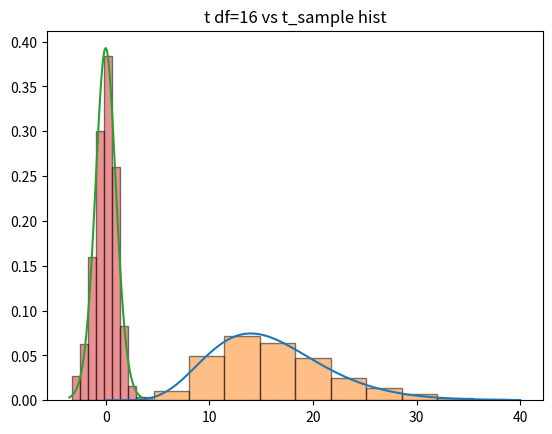

Source code (Python):
# 데이터에서 모수(기대값) 추정하기
# X 의 기대값(평균) => mu=E[X]
# x1, x2, ..., xn 
# sum(x)/n 

# X 의 기대값 E[X^3]
# x1, x2, ..., xn 
# sum(x^3)/n

# X 의 기대값 E[X^3 - X]
# x1, x2, ..., xn 
# sum(x^3 - x)/n

# X 의 기대값 E[X^4 + X^2 - 3]
# sum(x^4 + x^2 - 3) / n

# X 의 기대값(분산) => sigma^2=Var(X)=E[(X-E[X])^2]
# x1, x2, ..., xn 
# sum( (x - x_bar)^2 )/n

from scipy.stats import uniform
import numpy as np
# U(3, 7)
# 실제 모분산: 1.33333
uniform(loc=3, scale=4).var()
# Var(X)=E[(X-E[X])^2]

n=100000
x=uniform.rvs(size=n, loc=3, scale=4)
x_bar=np.mean(x)

# 표본 분산
sum((x - x_bar)**2)/(n-1)

# 스튜던트 t정리 3번 확인
from scipy.stats import norm
from scipy.stats import chi2
import matplotlib.pyplot as plt

x=norm.rvs(size=17 * 1000, loc=10, scale=2)
x=np.reshape(x, (1000, 17))
x.shape
# (17-1)*(sum((x-x.mean())**2)/(n-1)) / 2**2
def myf(x):
    return (17-1)*x.var(ddof=1) / 2**2

n_1s=np.apply_along_axis(myf, axis=1, arr=x)

k=np.linspace(0, 40, 100)
pdf_chi2=chi2.pdf(k, df=(17-1))
plt.plot(k, pdf_chi2) 
plt.hist(n_1s, edgecolor="black",
         density=True, alpha=0.5)
plt.title('t df=3 vs N(0, 1)')
plt.show()

# t 검정통계량 분포 확인
x=norm.rvs(size=17 * 1000, loc=10, scale=2)
x=np.reshape(x, (1000, 17))
def myf2(x):
    return (x.mean() - 10) / (x.std(ddof=1)/np.sqrt(17))

t_sample=np.apply_along_axis(myf2, axis=1, arr=x)

from scipy.stats import t

k=np.linspace(-3.5, 3.5, 100)
pdf_t=t.pdf(k, df=(17-1))
plt.plot(k, pdf_t) 
plt.hist(t_sample, edgecolor="black",
         density=True, alpha=0.5)
plt.title('t df=16 vs t_sample hist')
plt.show()

# t 검정 예제
from scipy.stats import t

x=np.array([4.62, 4.09, 6.2, 8.24, 0.77, 5.55, 3.11, 11.97,
            2.16, 3.24, 10.91, 11.36, 0.87, 9.93, 2.9])
x
mu0=7
t_value=(x.mean() - mu0) / (x.std(ddof=1)/np.sqrt(15))
# p-value
2*t.cdf(t_value, df=14)

# 유의수준 0.05 하에서
# p-value가 0.05보다 크므로, 귀무가설을 기각하지
# 못한다. 해당 데이터는 모평균이 7인 분포에서 뽑혀져
# 나왔다고 판단할 수 있다.


# 커피온도 t 검정
x=np.array([72.4, 74.1, 73.7, 76.5, 75.3,
            74.8, 75.9, 73.4, 74.6, 75.1])
t_value=(x.mean() - 75) / (x.std(ddof=1)/np.sqrt(10))
t_value

2*t.cdf(t_value, df=9)

# p-value가 0.05보다 크므로, 귀무가설을 기각하지 못한다.
# 즉, 해당 커피숍의 커피 한잔의 평균 온도가 75도씨라고 판단한다.

# 기각역을 통해서 판단
t.ppf(0.025, df=9) # -2.26
# 기각역 -2.26보다 작거나, 2.26 보다 큰 영역
# t_value -1.08이라는 값이 기각역에 속하지 않으므로
# 귀무가설을 기각할 수 없다.
